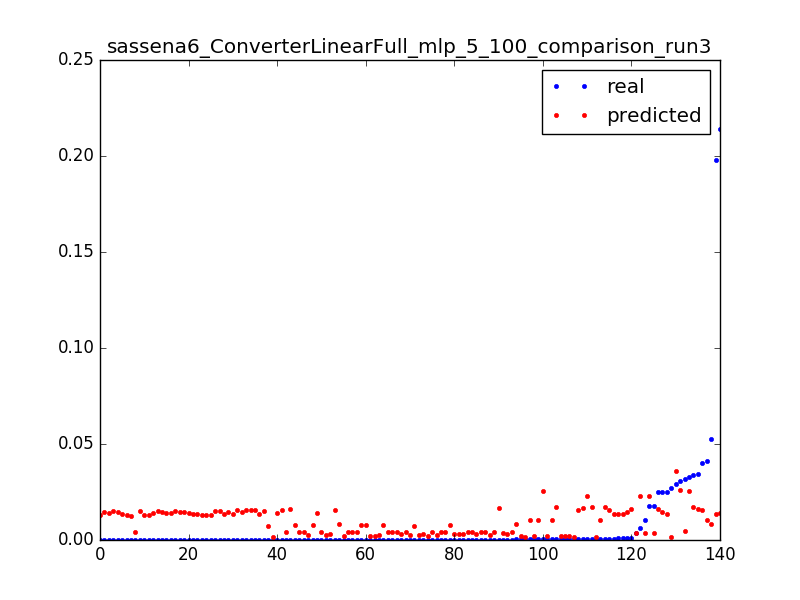

The file beside this chart, header and first rows:
0.02474174419087561, 0.0160810832435, 0.0031847133757961785
0.0009821, 0.01608, 0.006369
0.0001368, 0.01609, 0.009554
0.01754, 0.02288, 0.003185
0.006332, 0.02298, 0.006369
0.0004521, 0.02307, 0.009554
0.01755, 0.003647, 0.003185
0.003595, 0.00358, 0.006369
0.0106, 0.003513, 0.009554
0.0002219, 0.003446, 0.01274
0.0002321, 0.003378, 0.01592
0.0001879, 0.003311, 0.01911
0.0001975, 0.003244, 0.02229
0.0001886, 0.003177, 0.02548
0.0001759, 0.003109, 0.02866
0.0001584, 0.003042, 0.03185
0.0001816, 0.002975, 0.03503
0.0001888, 0.002908, 0.03822
0.0001677, 0.002841, 0.0414
0.0001822, 0.002773, 0.04459
0.0001548, 0.002706, 0.04777
0.0001795, 0.002639, 0.05096
0.0001476, 0.002566, 0.05414
0.0002047, 0.002491, 0.05732
0.0001814, 0.002416, 0.06051
0.0001671, 0.002341, 0.06369
0.0001816, 0.002266, 0.06688
0.0001671, 0.002191, 0.07006
0.0001635, 0.002116, 0.07325
0.02723, 0.001793, 0.003185
0.000464, 0.001808, 0.006369
0.0003861, 0.001824, 0.009554
0.0003487, 0.00184, 0.01274
0.0003307, 0.001856, 0.01592
0.0003609, 0.001856, 0.01911
0.0003616, 0.001844, 0.02229
0.0003163, 0.001833, 0.02548
0.0003897, 0.001821, 0.02866
0.0003235, 0.00181, 0.03185
0.0001173, 0.001798, 0.03503
0.0309, 0.02613, 0.003185
0.02934, 0.03615, 0.003185
0.04128, 0.01031, 0.003185
0.0005642, 0.01025, 0.006369
0.0003379, 0.01023, 0.009554
0.0003524, 0.01021, 0.01274
0.0003302, 0.01019, 0.01592
0.0345, 0.01594, 0.003185
0.0007749, 0.01586, 0.006369
0.000413, 0.01578, 0.009554
0.02522, 0.01363, 0.003185
0.0007788, 0.01368, 0.006369
0.000815, 0.01373, 0.009554
0.000804, 0.01377, 0.01274
0.0001512, 0.01382, 0.01592
0.02486, 0.01439, 0.003185
0.0009674, 0.01444, 0.006369
0.03999, 0.01588, 0.003185
0.0001607, 0.0158, 0.006369
0.0001092, 0.01571, 0.009554
0.0001092, 0.01562, 0.01274
... 80 more rows
